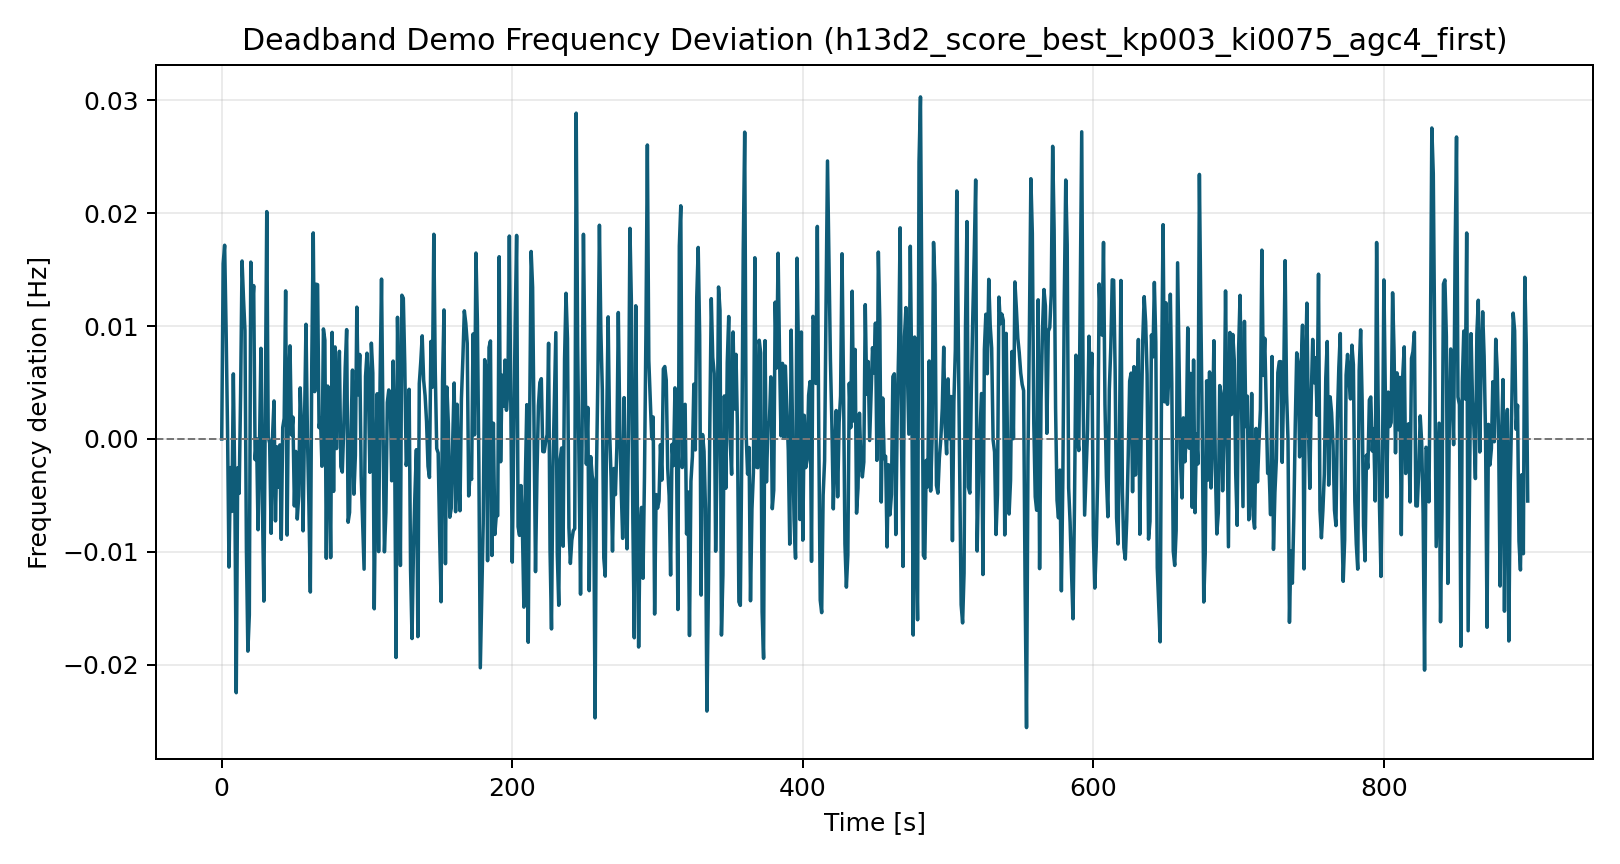

Source data for this figure (header and first rows):
time_s, freq_dev_hz
0.0, 0.0
1.0, 0.01552
2.0, 0.01715
3.0, 0.009772
4.0, 0.0008564
5.0, -0.01134
6.0, -0.002534
7.0, -0.006415
8.0, 0.00576
9.0, -0.004019
10.0, -0.02247
11.0, -0.002555
12.0, -0.00482
13.0, 0.004077
14.0, 0.01575
15.0, 0.01241
16.0, 0.009581
17.0, -0.009802
18.0, -0.01879
19.0, -0.01559
20.0, 0.01566
21.0, 0.01121
22.0, 0.01358
23.0, -0.00183
24.0, 2.0244385074974502e-05
25.0, -0.008038
26.0, -0.0006027
27.0, 0.008024
28.0, -0.005702
29.0, -0.01436
30.0, 0.003405
31.0, 0.02013
32.0, 0.000192
33.0, -0.0003729
34.0, -0.008356
35.0, 0.0003136
36.0, 0.003364
37.0, -0.007258
38.0, -0.0006998
39.0, -0.004265
40.0, -0.0005307
41.0, -0.008887
42.0, 0.00102
43.0, 0.001827
44.0, 0.01311
45.0, -0.008509
46.0, 0.004754
47.0, 0.008244
48.0, 0.0003626
49.0, 0.001939
50.0, -0.005931
51.0, -0.001106
52.0, -0.007092
53.0, -0.005049
54.0, 0.004523
55.0, 0.000774
56.0, -0.008137
57.0, 0.001541
58.0, 0.01015
59.0, 0.0002978
... 840 more rows
